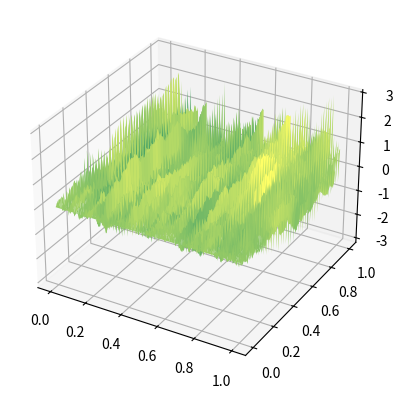

This figure's Python source:
# A realization of Brownian surface with step = 0.01
from mpl_toolkits.mplot3d import axes3d
import matplotlib.pyplot as pl
import numpy as np

x0, y0 = 0.0, 0.0
delta = 0.005
x_final, y_final = 1.0, 1.0
X = np.arange(x0, x_final+delta, delta)
Y = np.arange(y0, y_final+delta, delta)
H = .5
ax = pl.figure().add_subplot(111, projection='3d')

np.random.seed(0)

Gamma = [[0.0 for _ in Y] for _ in X]
for i in range(len(X)):
    for j in range(len(Y)):
        Gamma[i][j] = 0.5*(X[i]**(2*H) + Y[j]**(2*H) - abs(X[j]-Y[i])**(2*H))

eigens, P = np.linalg.eig(Gamma)

Lambda = [[0.0 for _ in Y] for _ in X]
for i in range(len(Lambda)):
    Lambda[i][i] = eigens[i]**0.5

Sigma = np.matmul(np.matmul(P, Lambda), np.matrix.transpose(P))

surface = [[np.random.normal(0, 1) for _ in Y] for _ in X]

surface = np.matmul(Sigma, surface)

X, Y = np.meshgrid(X, Y)
ax.plot_surface(X, Y, surface, cmap="summer", lw=0.1)

pl.show()
